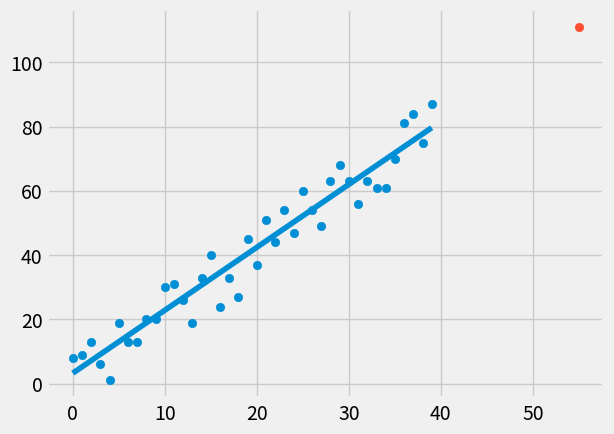

Python code for this plot:
from statistics import mean
import numpy as np
import matplotlib.pyplot as plt
from matplotlib import style
import random

style.use('fivethirtyeight')

# xs = np.array([1,2,3,4,5,6], dtype=np.float64)
# ys = np.array([5,4,6,5,6,7], dtype=np.float64)

def create_dataset(hm, variance, step=2, correlation=False):
    val = 1
    ys = []
    for i in range(hm):
        y = val + random.randrange(-variance, variance)
        ys.append(y)
        if correlation and correlation == 'pos':
            val += step
        elif correlation and correlation == 'neg':
            val -= step
    xs = [i for i in range(len(ys))]
    return np.array(xs, dtype=np.float64), np.array(ys, dtype=np.float64)

def best_fit_slope_and_intercept(xs, ys):
    m = ( ((mean(xs) * mean(ys)) - mean(xs * ys)) /
        ((mean(xs) * mean(xs)) - mean(xs**2)) )
    b = mean(ys) - (m * mean(xs))
    return m, b

def squared_error(ys_orig, ys_line):
    return sum((ys_line-ys_orig)**2)

def coefficient_of_determination(ys_orig, ys_line):
    y_mean_line = [mean(ys_orig) for y in ys_orig]
    squared_error_regr = squared_error(ys_orig, ys_line)
    squared_error_y_mean = squared_error(ys_orig, y_mean_line)
    return 1 - (squared_error_regr / squared_error_y_mean)

# creating new dataset
xs, ys = create_dataset(40, 10, 2, correlation='pos')


m, b = best_fit_slope_and_intercept(xs, ys)

# generate regression line
regression_line = [((m*x)+b) for x in xs]

predict_x = 55
predict_y = (m*predict_x) + b

r_squared = coefficient_of_determination(ys, regression_line)
print(r_squared)

plt.scatter(xs, ys)
plt.scatter(predict_x, predict_y)
plt.plot(xs, regression_line)
plt.show()